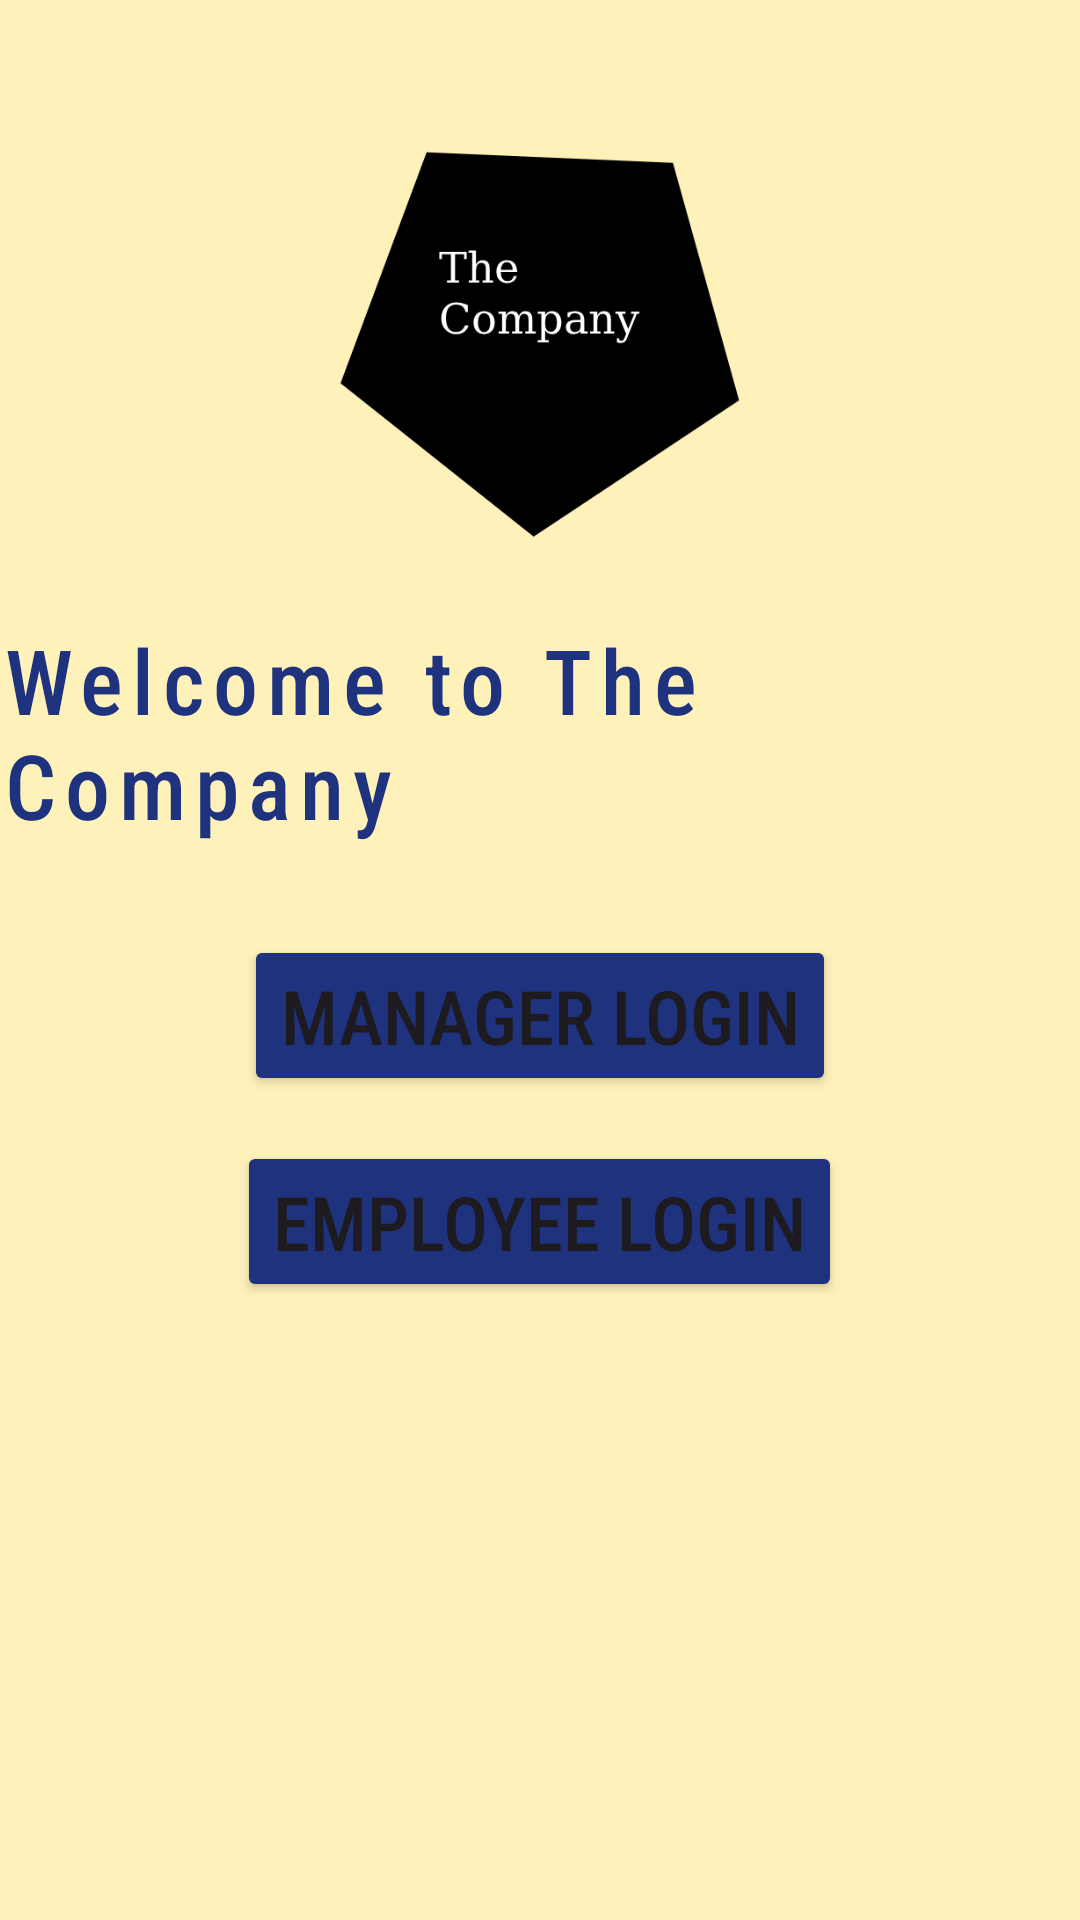

The Android layout XML behind this screen, and the referenced resources:
<!-- AndroidManifest.xml: application theme Theme.Comp2000BookingApp -->
<!-- res/layout/activity_main.xml -->
<?xml version="1.0" encoding="utf-8"?>
<androidx.constraintlayout.widget.ConstraintLayout
    android:background="@color/lightOrange"
    xmlns:android="http://schemas.android.com/apk/res/android"
    xmlns:app="http://schemas.android.com/apk/res-auto"
    xmlns:tools="http://schemas.android.com/tools"
    android:id="@+id/main"
    android:layout_width="match_parent"
    android:layout_height="match_parent"
    tools:context=".MainActivity">

    <ImageView
        android:layout_width="150dp"
        android:layout_height="150dp"
        app:layout_constraintTop_toTopOf="parent"
        app:layout_constraintStart_toStartOf="parent"
        app:layout_constraintEnd_toEndOf="parent"
        android:layout_marginTop="40dp"
        app:srcCompat="@drawable/thecompany1"

        />

    <LinearLayout
        android:layout_width="match_parent"
        android:layout_height="wrap_content"
        app:layout_constraintTop_toTopOf="parent"
        app:layout_constraintStart_toStartOf="parent"
        app:layout_constraintEnd_toEndOf="parent"
        app:layout_constraintBottom_toBottomOf="parent"
        android:orientation="vertical"
        android:gravity="center"
        >

        <TextView
            android:layout_width="wrap_content"
            android:layout_height="wrap_content"
            android:fontFamily="sans-serif-condensed-medium"
            android:letterSpacing="0.1"
            android:text="Welcome to The Company"
            android:textColor="@color/blue"
            android:textSize="30sp" />

        <Button
            android:layout_marginTop="30dp"
            android:fontFamily="sans-serif-condensed-medium"
            android:layout_width="wrap_content"
            android:layout_height="wrap_content"
            android:id="@+id/managerLoginButton"
            android:text="Manager Login"
            android:backgroundTint="@color/blue"
            android:textSize="25sp"
            />
        <Button
            android:layout_marginTop="15dp"
            android:fontFamily="sans-serif-condensed-medium"
            android:layout_width="wrap_content"
            android:layout_height="wrap_content"
            android:id="@+id/employeeLoginButton"
            android:text="Employee Login"
            android:backgroundTint="@color/blue"
            android:textSize="25sp"
            />

    </LinearLayout>


</androidx.constraintlayout.widget.ConstraintLayout>
<!-- resources referenced by this layout -->
<resources>
  <color name="blue">#1f327d</color>
  <color name="lightOrange">#fff1ba</color>
  <!-- drawable thecompany1: png bitmap (drawable, 11830 bytes) -->
  <style name="Theme.Comp2000BookingApp" parent="Base.Theme.Comp2000BookingApp" />
  <style name="Base.Theme.Comp2000BookingApp" parent="Theme.Material3.DayNight.NoActionBar">
          
          
      </style>
</resources>
